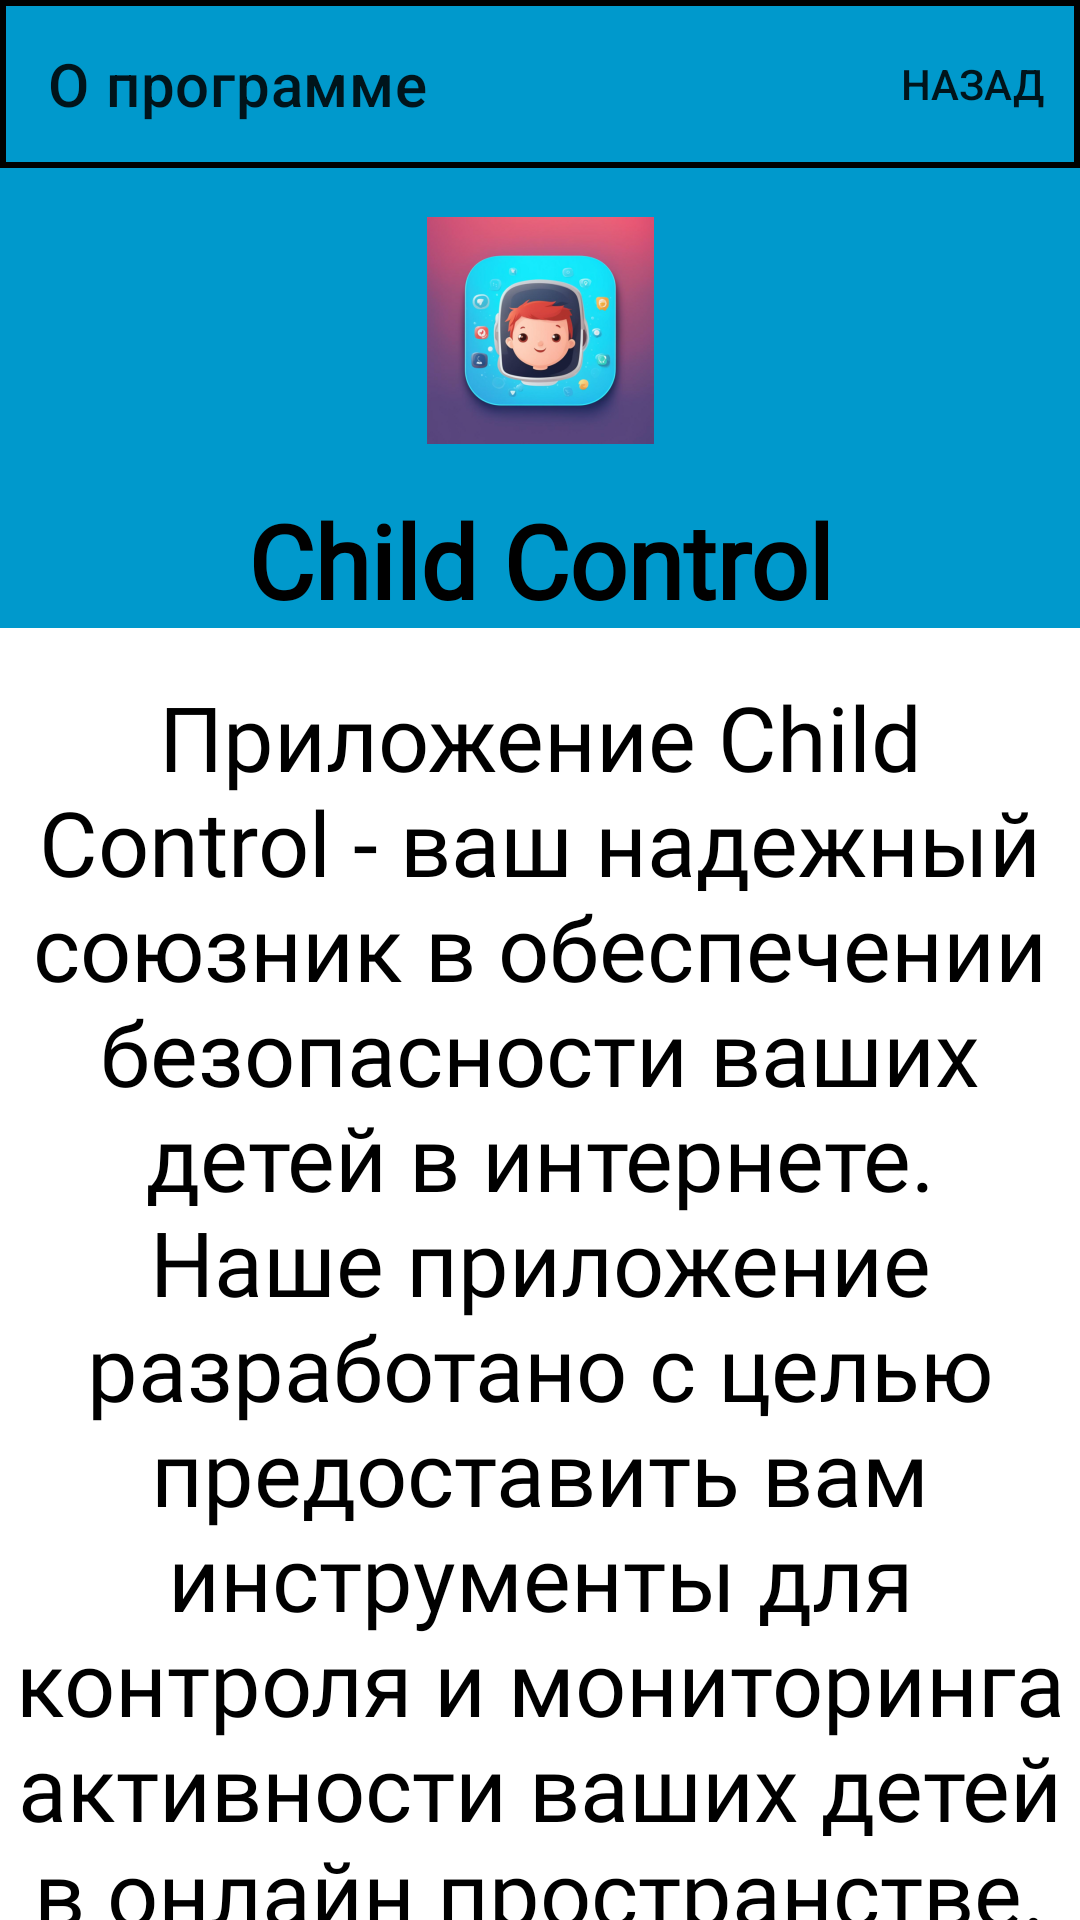

Android layout source for this screen:
<!-- AndroidManifest.xml: application theme Theme.ChildControl -->
<!-- res/layout/fragment_info_app.xml -->
<?xml version="1.0" encoding="utf-8"?>
<layout xmlns:android="http://schemas.android.com/apk/res/android"
    xmlns:app="http://schemas.android.com/apk/res-auto"
    xmlns:tools="http://schemas.android.com/tools"
    tools:context=".infoapp.InfoAppFragment">

    <androidx.constraintlayout.widget.ConstraintLayout
        android:layout_width="match_parent"
        android:layout_height="match_parent">

        <androidx.appcompat.widget.Toolbar
            android:id="@+id/toolbar"
            android:layout_width="match_parent"
            android:layout_height="wrap_content"
            android:background="@drawable/button_bg"
            android:minHeight="?attr/actionBarSize"
            android:theme="?attr/actionBarTheme"
            app:layout_constraintEnd_toEndOf="parent"
            app:layout_constraintStart_toStartOf="parent"
            app:layout_constraintTop_toTopOf="parent"
            app:menu="@menu/main_menu"
            app:title="@string/info_app_text" />

        <LinearLayout
            android:id="@+id/linearLayout7"
            android:layout_width="0dp"
            android:layout_height="wrap_content"
            android:background="@android:color/holo_blue_dark"
            android:orientation="vertical"
            app:layout_constraintEnd_toEndOf="parent"
            app:layout_constraintHorizontal_bias="0.5"
            app:layout_constraintStart_toStartOf="parent"
            app:layout_constraintTop_toBottomOf="@+id/toolbar">

            <ImageView
                android:id="@+id/imageView"
                android:layout_width="match_parent"
                android:layout_height="wrap_content"
                android:scaleType="centerInside"
                android:src="@mipmap/ic_launcher_foreground" />

            <TextView
                android:id="@+id/textView8"
                style="@style/Title_text"
                android:layout_width="match_parent"
                android:layout_height="wrap_content"
                android:text="@string/app_name"
                android:textColor="?attr/colorPrimary"
                android:textSize="34sp" />
        </LinearLayout>

        <TextView
            android:id="@+id/textView4"
            style="@style/Description_text"
            android:layout_width="wrap_content"
            android:layout_height="wrap_content"
            android:layout_marginTop="16dp"
            android:text="@string/info_app_text_description"
            android:textAlignment="center"
            android:textColor="?attr/colorPrimary"
            android:textSize="30sp"
            app:layout_constraintEnd_toEndOf="parent"
            app:layout_constraintHorizontal_bias="0.0"
            app:layout_constraintStart_toStartOf="parent"
            app:layout_constraintTop_toBottomOf="@+id/linearLayout7" />

    </androidx.constraintlayout.widget.ConstraintLayout>
</layout>
<!-- resources referenced by this layout -->
<resources>
  <!-- drawable button_bg (drawable) -->
  <?xml version="1.0" encoding="utf-8"?>
  <shape xmlns:android="http://schemas.android.com/apk/res/android">
      <solid android:color="@android:color/holo_blue_dark"/>
      <stroke android:width="2dp" android:color="#000000" />
      <padding android:left="0dp" android:top="0dp" android:right="0dp" android:bottom="0dp" />
  </shape>
  <!-- mipmap ic_launcher_foreground: webp bitmap (mipmap-hdpi, 13176 bytes) -->
  <string name="app_name">Child Control</string>
  <string name="info_app_text">О программе</string>
  <string name="info_app_text_description">
          Приложение Child Control - ваш надежный союзник в обеспечении безопасности ваших детей в интернете.
          Наше приложение разработано с целью предоставить вам инструменты для контроля и мониторинга активности ваших детей в онлайн пространстве.
         </string>
  <style name="Description_text">
          <item name="android:fontFamily">@font/roboto</item>
          <item name="android:textAlignment">center</item>
          <item name="android:textColor">@color/black</item>
          <item name="android:textSize">20sp</item>
      </style>
  <style name="Title_text">
          <item name="android:fontFamily">@font/roboto</item>
          <item name="android:textAlignment">center</item>
          <item name="android:textColor">@color/black</item>
          <item name="android:textSize">24sp</item>
          <item name="android:textStyle">bold</item>
      </style>
  <style name="Theme.ChildControl" parent="Base.Theme.ChildControl" />
  <style name="Base.Theme.ChildControl" parent="Theme.MaterialComponents.DayNight.NoActionBar">
          
          <item name="colorPrimary">@color/black</item>
      </style>
  <!-- not gathered from this repository: default colours our renderer supplied (Android Studio template values) -->
  <color name="black">#FF000000</color>
</resources>
